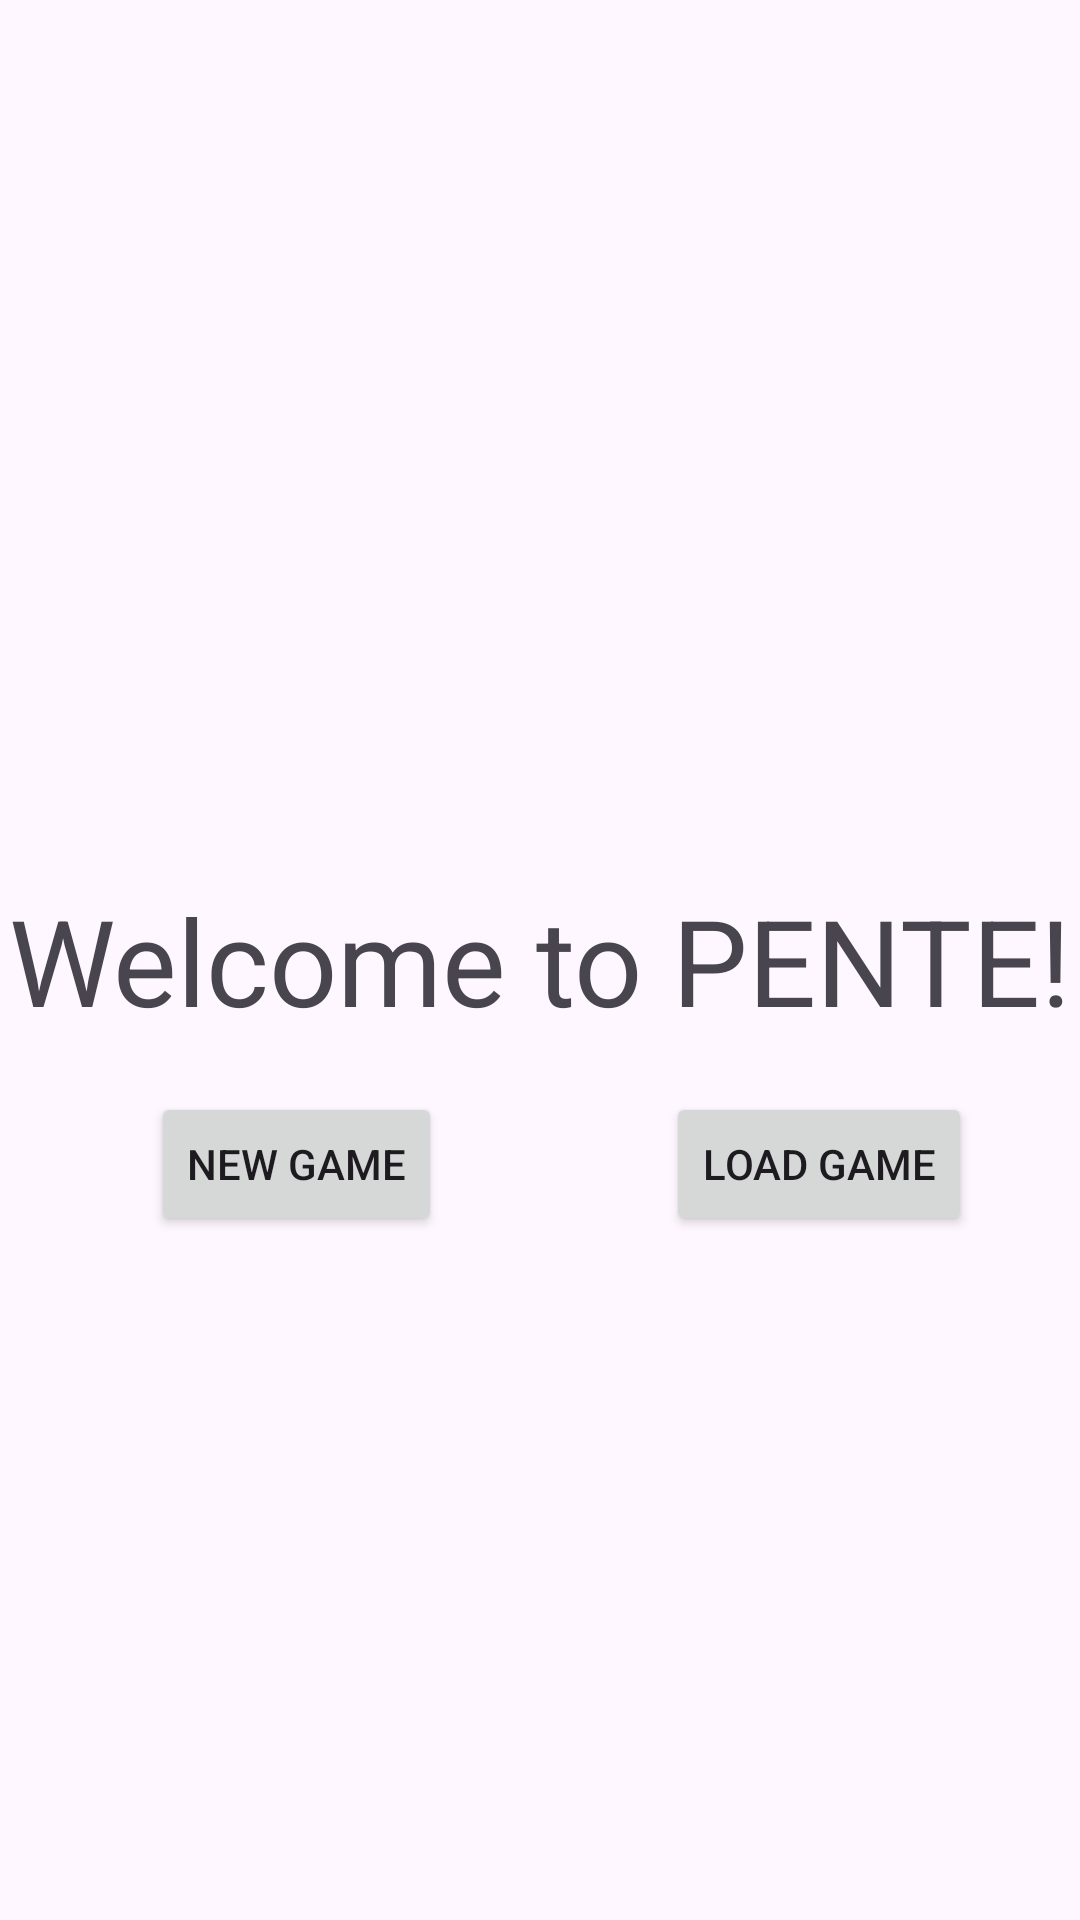

The Android layout XML behind this screen, and the referenced resources:
<!-- AndroidManifest.xml: application theme Theme.PENTE_JAVA -->
<!-- res/layout/activity_main.xml -->
<?xml version="1.0" encoding="utf-8"?>
<androidx.constraintlayout.widget.ConstraintLayout xmlns:android="http://schemas.android.com/apk/res/android"
    xmlns:app="http://schemas.android.com/apk/res-auto"
    xmlns:tools="http://schemas.android.com/tools"
    android:layout_width="match_parent"
    android:layout_height="match_parent"
    tools:context=".MainActivity">

    <TextView
        android:id="@+id/textView"
        android:layout_width="wrap_content"
        android:layout_height="wrap_content"
        android:text="Welcome to PENTE!"

        android:textSize="40sp"
        app:layout_constraintBottom_toBottomOf="parent"
        app:layout_constraintEnd_toEndOf="parent"
        app:layout_constraintStart_toStartOf="parent"
        app:layout_constraintTop_toTopOf="parent" />

    <Button
        android:id="@+id/newGame"
        android:layout_width="wrap_content"
        android:layout_height="wrap_content"
        android:layout_marginBottom="228dp"

        android:text="New Game"
        app:layout_constraintBottom_toBottomOf="parent"
        app:layout_constraintEnd_toStartOf="@+id/loadGame"
        app:layout_constraintHorizontal_bias="0.402"
        app:layout_constraintStart_toStartOf="parent"
        app:layout_constraintTop_toBottomOf="@+id/textView"
        app:layout_constraintVertical_bias="1.0" />

    <Button
        android:id="@+id/loadGame"
        android:layout_width="wrap_content"
        android:layout_height="wrap_content"
        android:layout_marginEnd="36dp"


        android:layout_marginBottom="228dp"
        android:text="Load Game"
        app:layout_constraintBottom_toBottomOf="parent"
        app:layout_constraintEnd_toEndOf="parent"
        app:layout_constraintTop_toBottomOf="@+id/textView"
        app:layout_constraintVertical_bias="1.0" />


</androidx.constraintlayout.widget.ConstraintLayout>
<!-- resources referenced by this layout -->
<resources>
  <style name="Theme.PENTE_JAVA" parent="Base.Theme.PENTE_JAVA" />
  <style name="Base.Theme.PENTE_JAVA" parent="Theme.Material3.DayNight.NoActionBar">
          
          
  
          <item name="colorPrimary">@color/green</item>
          <item name="colorSecondary">@color/yellow</item>
  
      </style>
  <color name="green">#08490D</color>
  <color name="yellow">#90983A</color>
</resources>
